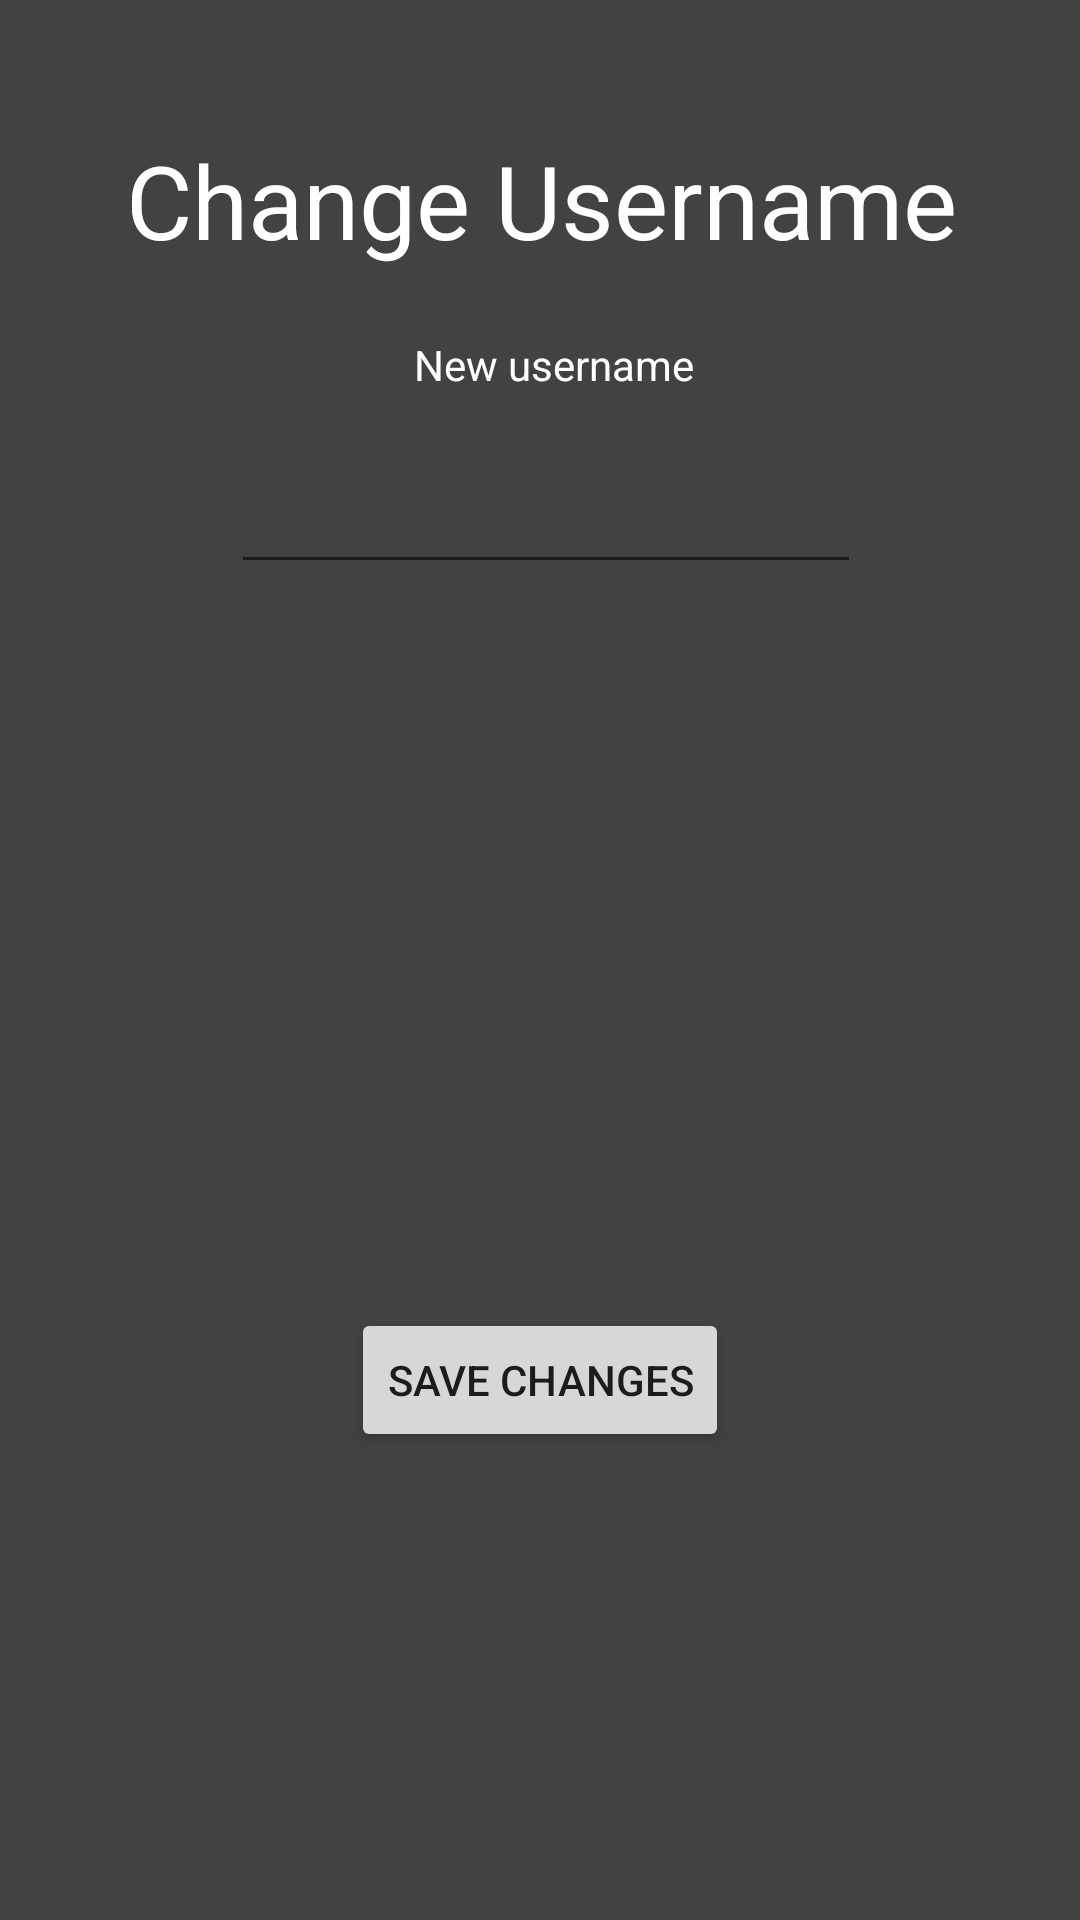

The Android layout XML behind this screen, and the referenced resources:
<!-- AndroidManifest.xml: application theme Theme.ProjectPrimaryUsage -->
<!-- res/layout/activity_name_pop.xml -->
<?xml version="1.0" encoding="utf-8"?>
<androidx.constraintlayout.widget.ConstraintLayout

    xmlns:android="http://schemas.android.com/apk/res/android"
    xmlns:app="http://schemas.android.com/apk/res-auto"
    xmlns:tools="http://schemas.android.com/tools"
    android:id="@+id/general_pop"
    android:layout_width="350dp"
    android:layout_height="475dp"
    android:layout_gravity="center"
    android:background="@color/cardview_dark_background"
    android:orientation="vertical"

    >

    <Button
        android:id="@+id/NameEnter"
        android:layout_width="wrap_content"
        android:layout_height="wrap_content"
        android:layout_marginBottom="156dp"
        android:onClick="nameBtnOnClick"
        android:text="Save Changes"

        app:layout_constraintBottom_toBottomOf="parent"
        app:layout_constraintEnd_toEndOf="parent"
        app:layout_constraintStart_toStartOf="parent"


        />

    <TextView
        android:id="@+id/textView"
        android:layout_width="wrap_content"
        android:layout_height="wrap_content"
        android:layout_marginTop="44dp"
        android:text="Change Username"
        android:textAppearance="@style/TextAppearance.AppCompat.Display1"
        android:textColor="@color/white"
        app:layout_constraintEnd_toEndOf="parent"
        app:layout_constraintHorizontal_bias="0.506"
        app:layout_constraintStart_toStartOf="parent"
        app:layout_constraintTop_toTopOf="parent" />

    <EditText
        android:id="@+id/nameInput"
        style="@style/Widget.AppCompat.AutoCompleteTextView"
        android:layout_width="wrap_content"
        android:layout_height="wrap_content"
        android:layout_marginTop="64dp"
        android:ems="10"
        android:inputType="textPassword"
        android:textColor="@color/white"
        app:layout_constraintEnd_toEndOf="parent"
        app:layout_constraintHorizontal_bias="0.514"
        app:layout_constraintStart_toStartOf="parent"
        app:layout_constraintTop_toBottomOf="@+id/textView" />

    <TextView
        android:id="@+id/textView2"
        android:layout_width="wrap_content"
        android:layout_height="wrap_content"
        android:layout_marginTop="24dp"
        android:layout_marginBottom="24dp"
        android:text="New username"
        android:textColor="@color/white"
        app:layout_constraintBottom_toTopOf="@+id/nameInput"
        app:layout_constraintEnd_toEndOf="parent"
        app:layout_constraintHorizontal_bias="0.517"
        app:layout_constraintStart_toStartOf="parent"
        app:layout_constraintTop_toBottomOf="@+id/textView" />

</androidx.constraintlayout.widget.ConstraintLayout>
<!-- resources referenced by this layout -->
<resources>
  <style name="Theme.ProjectPrimaryUsage" parent="Theme.MaterialComponents.DayNight.DarkActionBar">
          
          <item name="colorPrimary">@color/purple_500</item>
          <item name="colorPrimaryVariant">@color/purple_700</item>
          <item name="colorOnPrimary">@color/white</item>
          
          <item name="colorSecondary">@color/teal_200</item>
          <item name="colorSecondaryVariant">@color/teal_700</item>
          <item name="colorOnSecondary">@color/black</item>
          
          <item name="android:statusBarColor" tools:targetApi="l">?attr/colorPrimaryVariant</item>
          
      </style>
  <!-- not gathered from this repository: default colours our renderer supplied (Android Studio template values) -->
  <color name="purple_500">#FF6200EE</color>
  <color name="purple_700">#FF3700B3</color>
  <color name="teal_200">#FF03DAC5</color>
  <color name="teal_700">#FF018786</color>
  <color name="black">#FF000000</color>
  <color name="white">#FFFFFFFF</color>
</resources>
